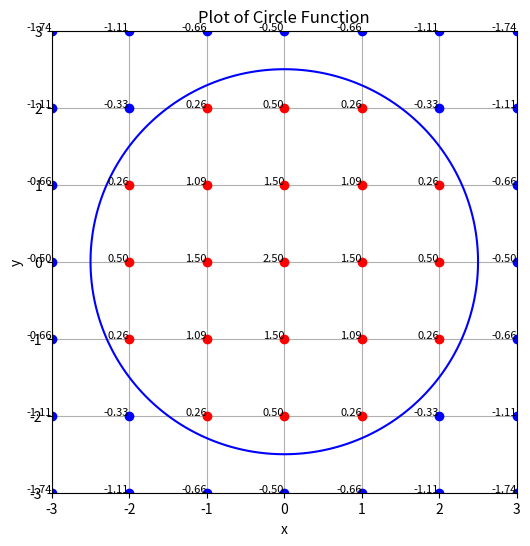

Python code for this plot:
import numpy as np
import matplotlib.pyplot as plt

def distance_from_circle(x,y):
    return 2.5 - np.sqrt((x**2 + y**2)) 

def main():
    # Create a grid of x, y points
    x = np.linspace(-3, 3, 400)
    y = np.linspace(-3, 3, 400)
    X, Y = np.meshgrid(x, y)

    # Compute the value of the circle function at each point
    Z = distance_from_circle(X, Y)

    # Create a contour plot
    plt.figure(figsize=(6,6))
    contour = plt.contour(X, Y, Z, levels=[0], colors='b')

    # Add a dot at each whole coordinate
    for i in range(-3, 4):
        for j in range(-3, 4):
            if distance_from_circle(i, j) > 0:
                plt.plot(i, j, 'ro')
            elif distance_from_circle(i, j) < 0:
                plt.plot(i, j, 'bo')
            plt.text(i, j, f"{distance_from_circle(i, j):.2f}", fontsize=8, ha='right')

    plt.title('Plot of Circle Function')
    plt.xlabel('x')
    plt.ylabel('y')
    plt.grid(True)
    plt.show()

def circle(x, y):
    return 2.5 - np.sqrt(x**2 + y**2)

if __name__ == "__main__":
    main()
